Run: headless pygame with SDL's dummy video driver; simulated clock (each Clock.tick advances the game by its frame time, no real sleeping); random seed 0; keys injected as events and as key.get_pressed() state; mouse plan: one left click at the window centre at the start of phase 2, then a move to the lower-right quarter at the start of phase 3.
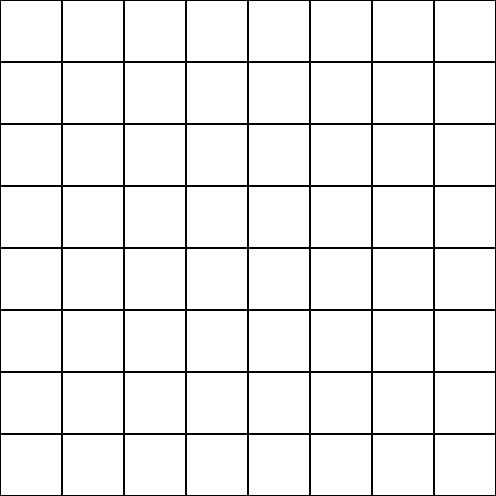
Frame 1 of 4 · flips 1–60 · no input
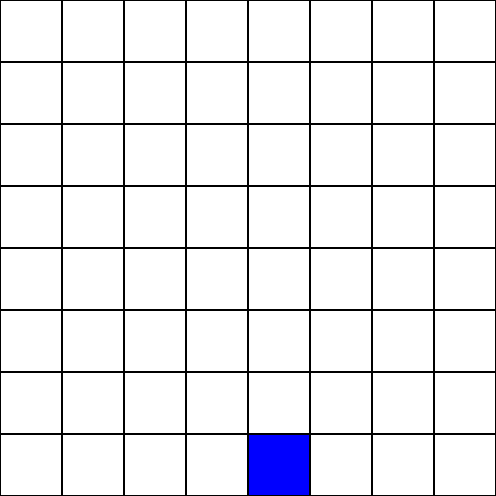
Frame 2 of 4 · flips 61–180 · clicked the window centre · tapped SPACE, RETURN · held RIGHT (→), D
Frame 3 of 4 · flips 181–300 · moved the mouse to the lower-right quarter · held DOWN (↓), S · screen unchanged from frame 2, image omitted
Frame 4 of 4 · flips 301–420 · held LEFT (←), A, UP (↑), W · screen unchanged from frame 3, image omitted

The pygame program that drew these frames:

from random import randint as rand
import pygame

size = 50
mapsize = 8

tilemap = []
row = []

rectval = int(size/(mapsize/10))

running = True
victory = False

global playerturn
playerturn = 1

global points
points = []

pygame.display.set_caption('Connect Four')
screen = pygame.display.set_mode((rectval*mapsize,rectval*mapsize))

for i in range(mapsize):
    for j in range(mapsize):
        row.append(0)
    tilemap.append(row)
    row = []

def drawmap():
    for i in range(len(tilemap)):
            for j in range(len(tilemap[i])):
                if tilemap[i][j] == 0:
                    pygame.draw.rect(screen,("white"),(j*rectval,i*rectval,rectval,rectval))
                if tilemap[i][j] == 1:
                    pygame.draw.rect(screen,("blue"),(j*rectval,i*rectval,rectval,rectval))
                if tilemap[i][j] == 2:
                    pygame.draw.rect(screen,("red"),(j*rectval,i*rectval,rectval,rectval))
                if tilemap[i][j] == 3:
                    pygame.draw.rect(screen,("blue"),(j*rectval,i*rectval,rectval,rectval))
                if tilemap[i][j] == 4:
                    pygame.draw.rect(screen,("red"),(j*rectval,i*rectval,rectval,rectval))
                pygame.draw.rect(screen,("black"),(j*rectval,i*rectval,rectval,rectval),1)

def clicksquare(position):
    global playerturn
    for i in range(mapsize):
        if i < mapsize-1:
            if tilemap[i+1][position] != 0:
                tilemap[i][position] = playerturn
                break
        elif i == mapsize-1:
            tilemap[i][position] = playerturn
            break
    if checkvictory([i,position]) != 3:
        if playerturn == 1:
            playerturn = 2
        elif playerturn == 2:
            playerturn = 1
    else:
        for i in range(len(tilemap)):
            for j in range(len(tilemap[i])):
                tilemap[i][j] = playerturn + 2

def checkvictory(position):
    global points
    points = 0
    #Horizontal
    horizontalpoints = 0
    for i in range(1,4):
        try:
            tilemap[position[1]+i]
        except:
            pass
        else:
            if tilemap[position[0]][position[1]+i] == playerturn:
                horizontalpoints += 1
            else:
                break
    for i in range(1,4):
        if position[1] != 0:
            if tilemap[position[0]][position[1]-i] == playerturn:
                horizontalpoints += 1
            else:
                break
        else:
            break
    #Vertical
    verticalpoints = 0
    for i in range(1,4):
        try:
            tilemap[position[0]+i]
        except:
            pass
        else:
            if tilemap[position[0]+i][position[1]] == playerturn:
                verticalpoints += 1
            else:
                break
    #Diagonal
    diagonalpoints = 0
    for i in range(1,4):
        try:
            tilemap[position[0]+i][position[1]+i]
        except:
            pass
        else:
            if tilemap[position[0]+i][position[1]+i] == playerturn:
                diagonalpoints += 1
            else:
                break
    for i in range(1,4):
        try:
            tilemap[position[0]-i][position[1]-i]
        except:
            pass
        else:
            if tilemap[position[0]-i][position[1]-i] == playerturn:
                diagonalpoints += 1
            else:
                break
    #Diagonal 2
    diagonalpoints2 = 0
    for i in range(1,4):
        try:
            tilemap[position[0]-i][position[1]+i]
        except:
            pass
        else:
            if tilemap[position[0]-i][position[1]+i] == playerturn:
                diagonalpoints2 += 1
            else:
                break
    for i in range(1,4):
        try:
            tilemap[position[0]+i][position[1]-i]
        except:
            pass
        else:
            if tilemap[position[0]+i][position[1]-i] == playerturn:
                diagonalpoints2 += 1
            else:
                break
    points = [horizontalpoints,verticalpoints,diagonalpoints,diagonalpoints2]
    for i in range(4):
        if points[i] == 3:
            return(points[i])

while running:
    drawmap()
    for event in pygame.event.get():
        if event.type == pygame.QUIT:
            running = False
        if event.type == pygame.MOUSEBUTTONDOWN:
            mouse = pygame.mouse.get_pos()
            clicklocation = (mouse[0]//rectval)
            clicksquare(clicklocation)
    pygame.display.flip()
    pygame.event.pump()
pygame.quit()
